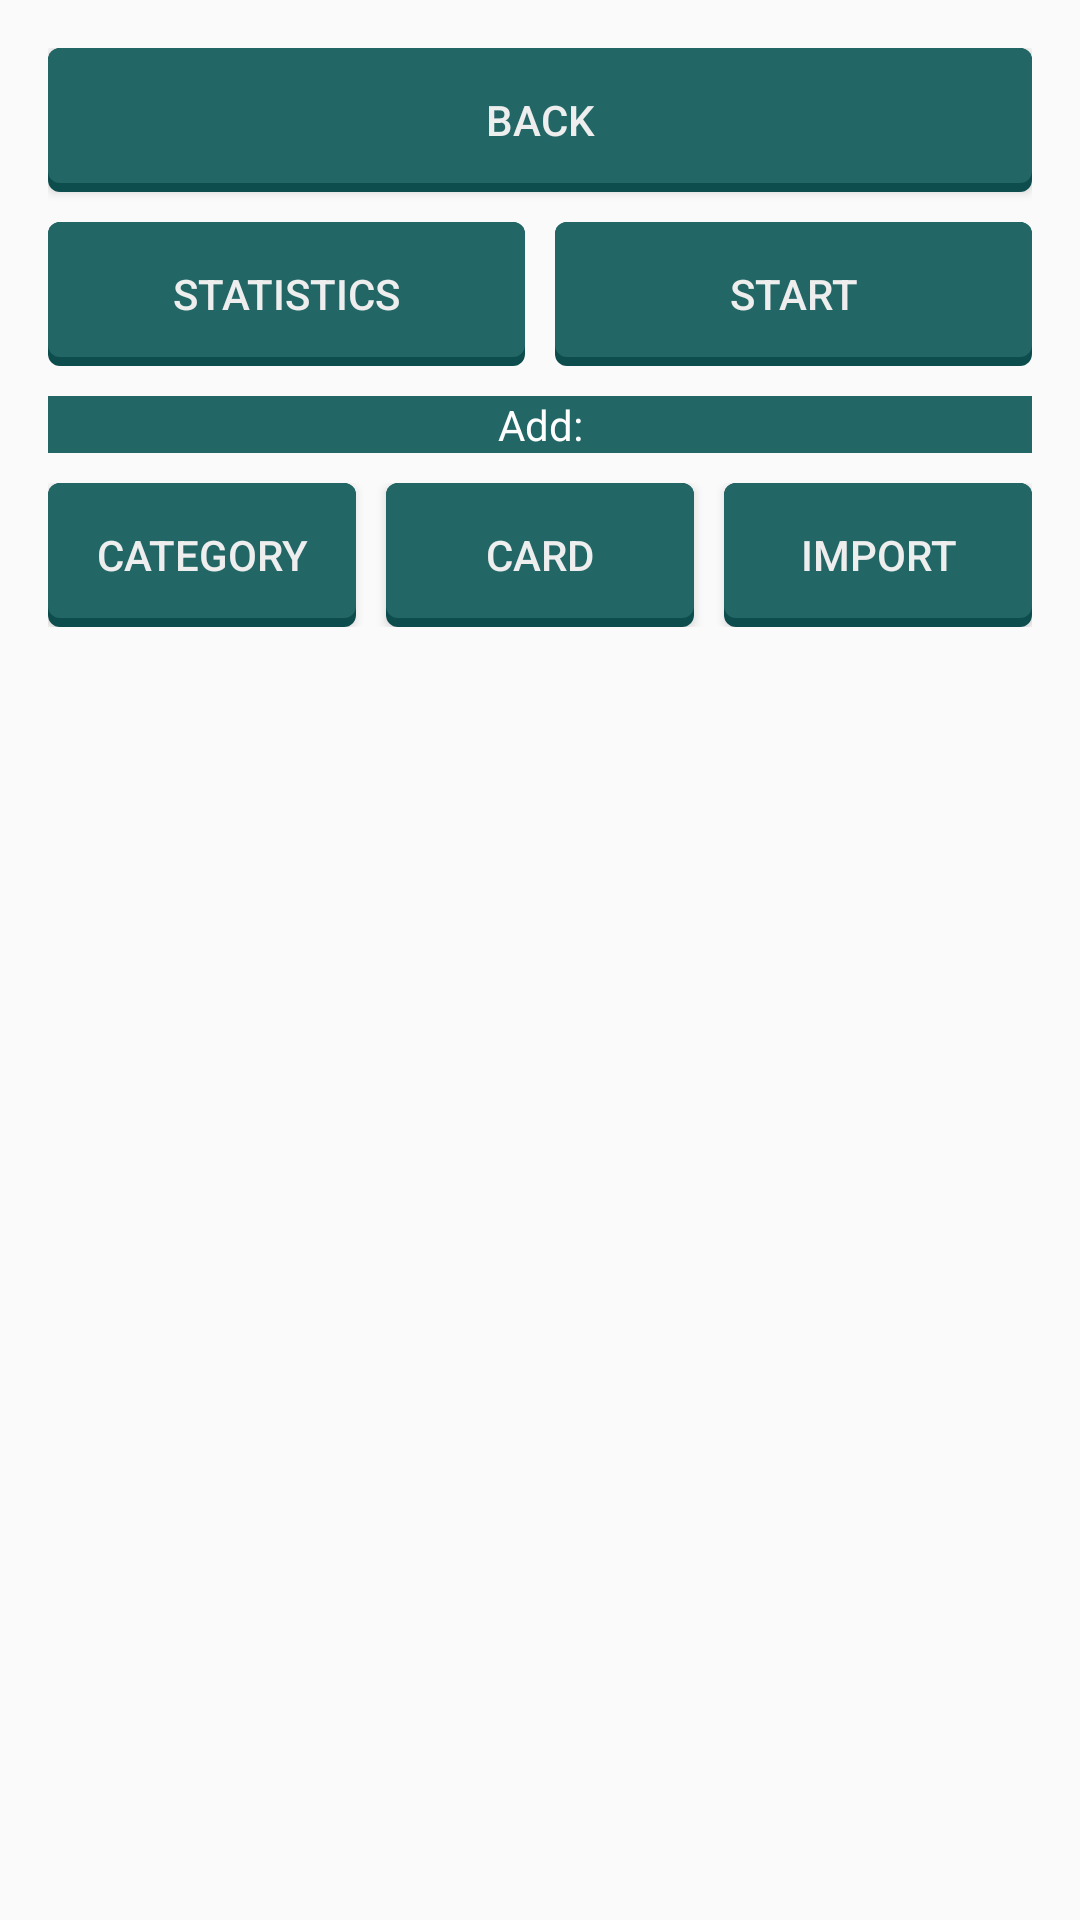

Android layout source for this screen:
<!-- AndroidManifest.xml: application theme AppTheme -->
<!-- res/layout/activity_catalogue.xml -->
<RelativeLayout xmlns:android="http://schemas.android.com/apk/res/android"
    xmlns:tools="http://schemas.android.com/tools" android:layout_width="match_parent"
    android:layout_height="match_parent" android:paddingLeft="@dimen/activity_horizontal_margin"
    android:paddingRight="@dimen/activity_horizontal_margin"
    android:paddingTop="@dimen/activity_vertical_margin"
    android:paddingBottom="@dimen/activity_vertical_margin"
    tools:context="de.jonas_kraus.learn_app.activity.CatalogueActivity">

    <LinearLayout
        android:layout_width="fill_parent"
        android:layout_height="wrap_content"
        android:orientation="vertical"
        android:id="@+id/llButtons">

        <Button
            android:layout_width="fill_parent"
            android:layout_height="0dp"
            android:text="back"
            android:id="@+id/buttonCategoryBack"
            android:onClick="onClick"
            android:background="@drawable/flat_selector_blue"
            android:textColor="@color/light_grey"
            android:layout_weight="1"/>

        <LinearLayout
            android:layout_width="fill_parent"
            android:layout_height="wrap_content"
            android:orientation="horizontal"
            android:layout_marginTop="10dp">
            <Button
                android:layout_width="wrap_content"
                android:layout_height="wrap_content"
                android:layout_weight="1"
                android:id="@+id/statistics"
                android:text="Statistics"
                android:onClick="onClick"
                android:background="@drawable/flat_selector_blue"
                android:textColor="@color/light_grey"
                android:layout_marginRight="10dp"/>

            <Button
                android:layout_width="wrap_content"
                android:layout_height="wrap_content"
                android:text="Start"
                android:id="@+id/startCards"
                android:onClick="onClick"
                android:layout_weight="1"
                android:background="@drawable/flat_selector_blue"
                android:textColor="@color/light_grey"/>
        </LinearLayout>
        <TextView
            android:layout_width="fill_parent"
            android:layout_height="wrap_content"
            android:text="Add:"
            android:layout_marginTop="10dp"
            android:background="@color/blue_0"
            android:textColor="@color/white"
            android:gravity="center"/>
        <LinearLayout
            android:layout_width="fill_parent"
            android:layout_height="wrap_content"
            android:orientation="horizontal"
            android:layout_marginTop="10dp"
            android:layout_marginBottom="10dp">

            <Button
                android:layout_width="wrap_content"
                android:layout_height="wrap_content"
                android:layout_weight="1"
                android:id="@+id/buttonCategoryNew"
                android:text="Category"
                android:onClick="onClick"
                android:background="@drawable/flat_selector_blue"
                android:textColor="@color/light_grey"
                android:layout_marginRight="10dp"/>

            <Button
                android:layout_width="wrap_content"
                android:layout_height="wrap_content"
                android:layout_weight="1"
                android:text="Card"
                android:id="@+id/buttonCardNew"
                android:onClick="onClick"
                android:background="@drawable/flat_selector_blue"
                android:textColor="@color/light_grey"
                android:layout_marginRight="10dp"/>
            <Button
                android:layout_width="wrap_content"
                android:layout_height="wrap_content"
                android:layout_weight="1"
                android:text="Import"
                android:id="@+id/buttonImport"
                android:onClick="onClick"
                android:background="@drawable/flat_selector_blue"
                android:textColor="@color/light_grey"/>
        </LinearLayout>
    </LinearLayout>


    <ListView
        android:layout_width="wrap_content"
        android:layout_height="wrap_content"
        android:id="@android:id/list"
        android:layout_below="@+id/llButtons"
        android:layout_centerHorizontal="true"
        android:layout_alignParentBottom="true"
        android:longClickable="true"
        android:clickable="true"
        android:animateLayoutChanges="false"/>

</RelativeLayout>
<!-- resources referenced by this layout -->
<resources>
  <color name="blue_0">#226666</color>
  <color name="light_grey">#eeeeee</color>
  <color name="white">#fefefe</color>
  <dimen name="activity_horizontal_margin">16dp</dimen>
  <dimen name="activity_vertical_margin">16dp</dimen>
  <!-- drawable flat_selector_blue (drawable) -->
  <selector xmlns:android="http://schemas.android.com/apk/res/android">
      <item
          android:state_pressed="true"
          android:drawable="@drawable/rect_pressed_blue"/>
      <item
          android:state_enabled="false"
          android:drawable="@drawable/rect_disabled_blue"/>
      <item
          android:drawable="@drawable/rect_normal_blue"/>
  </selector>
  <style name="AppTheme" parent="@style/Theme.AppCompat.Light.DarkActionBar">
          <item name="android:actionBarStyle">@style/MyActionBar</item>
          
          <item name="actionBarStyle">@style/MyActionBar</item>
          <item name="android:alertDialogStyle">@style/MyDialogue</item>
      </style>
  <!-- drawable rect_pressed_blue (drawable) -->
  <shape xmlns:android="http://schemas.android.com/apk/res/android"
      android:shape="rectangle">
      <corners android:radius="@dimen/corner_radius" />
      <solid android:color="@color/blue_3" />
  </shape>
  <!-- drawable rect_disabled_blue (drawable) -->
  <shape xmlns:android="http://schemas.android.com/apk/res/android"
      android:shape="rectangle">
      <corners android:radius="@dimen/corner_radius" />
      <solid android:color="@color/blue_1" />
  </shape>
  <!-- drawable rect_normal_blue (drawable) -->
  <layer-list xmlns:android="http://schemas.android.com/apk/res/android">
      <item android:drawable="@drawable/rect_pressed_blue" />
  
      <item android:bottom="@dimen/layer_padding">
          <shape android:shape="rectangle">
              <corners android:radius="@dimen/corner_radius" />
              <solid android:color="@color/blue_0" />
          </shape>
      </item>
  </layer-list>
  <style name="MyActionBar" parent="@style/Widget.AppCompat.Light.ActionBar.Solid.Inverse">
          <item name="android:background">@drawable/flat_selector_blue_actionbar</item>
  
          
          <item name="background">@drawable/flat_selector_blue_actionbar</item>
      </style>
  <dimen name="corner_radius">4dp</dimen>
  <color name="blue_3">#0D4D4D</color>
  <color name="blue_1">#669999</color>
  <dimen name="layer_padding">3dp</dimen>
  <!-- drawable flat_selector_blue_actionbar (drawable) -->
  <selector xmlns:android="http://schemas.android.com/apk/res/android">
      <item
          android:drawable="@drawable/rect_foreground_blue_actionbar"/>
  </selector>
  <!-- drawable rect_foreground_blue_actionbar (drawable) -->
  <layer-list xmlns:android="http://schemas.android.com/apk/res/android">
      <item android:drawable="@drawable/rect_background_blue_actionbar" />
  
      <item android:bottom="@dimen/layer_padding">
          <shape android:shape="rectangle">
              <solid android:color="@color/blue_0" />
          </shape>
      </item>
  </layer-list>
  <!-- drawable rect_background_blue_actionbar (drawable) -->
  <shape xmlns:android="http://schemas.android.com/apk/res/android"
      android:shape="rectangle">
      <solid android:color="@color/blue_3" />
  </shape>
</resources>
